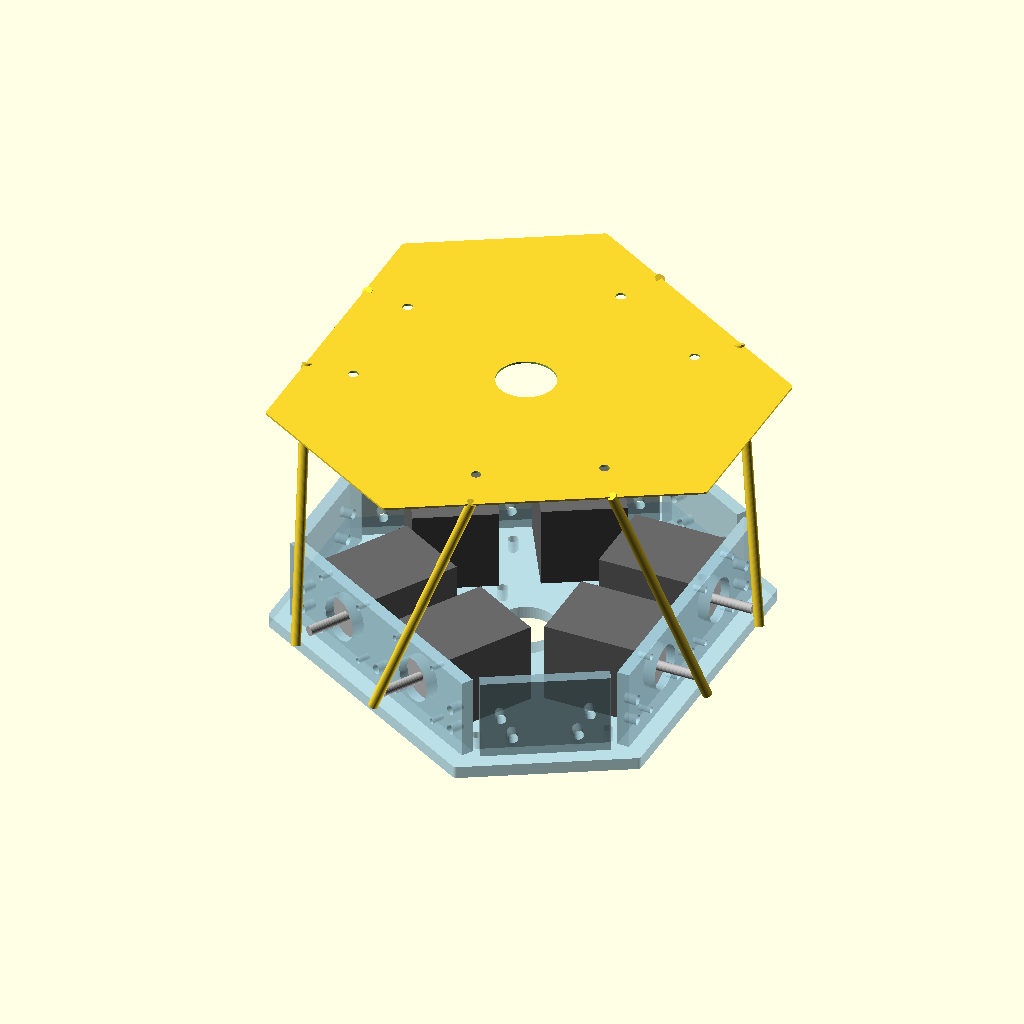
Cell 1: rendered with the file's own defaults.
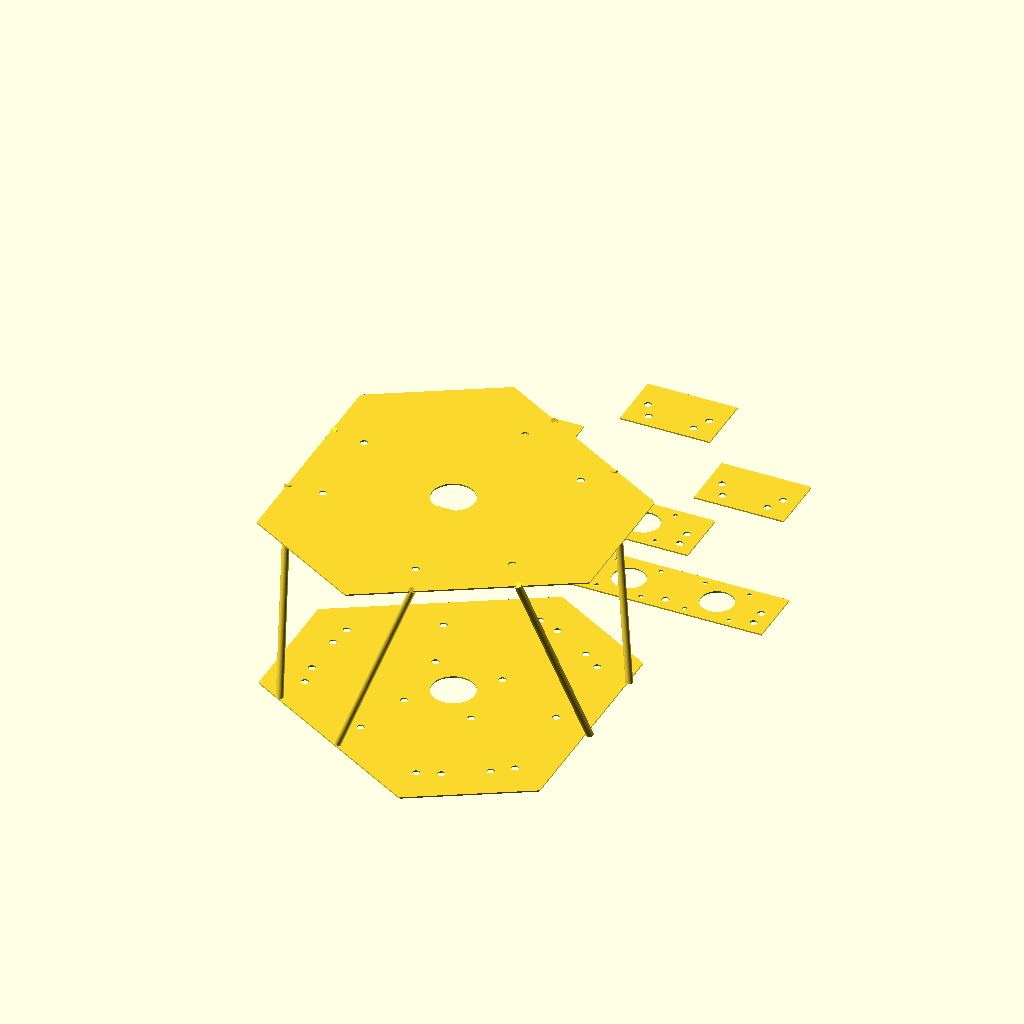
Cell 2: export_2d = true (everything else at default).
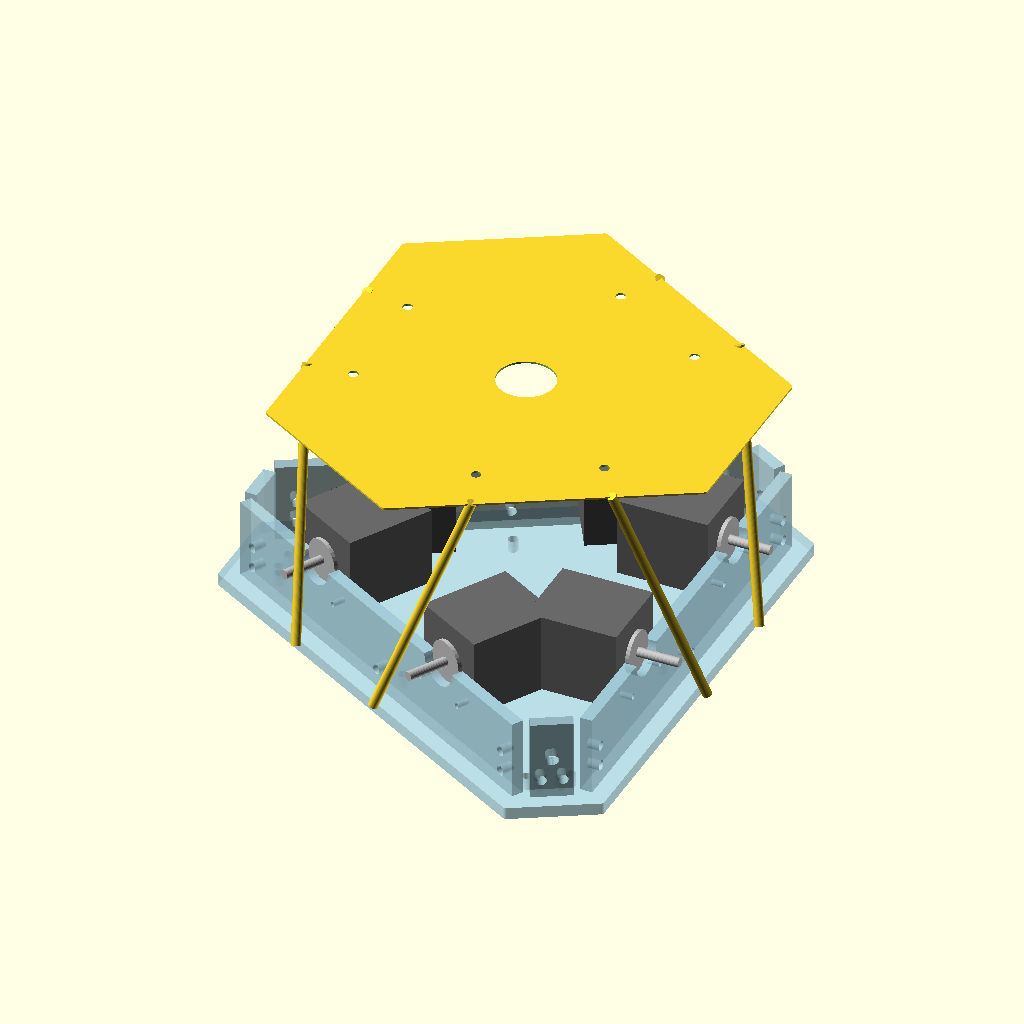
Cell 3: nema_width = 84 (everything else at default).
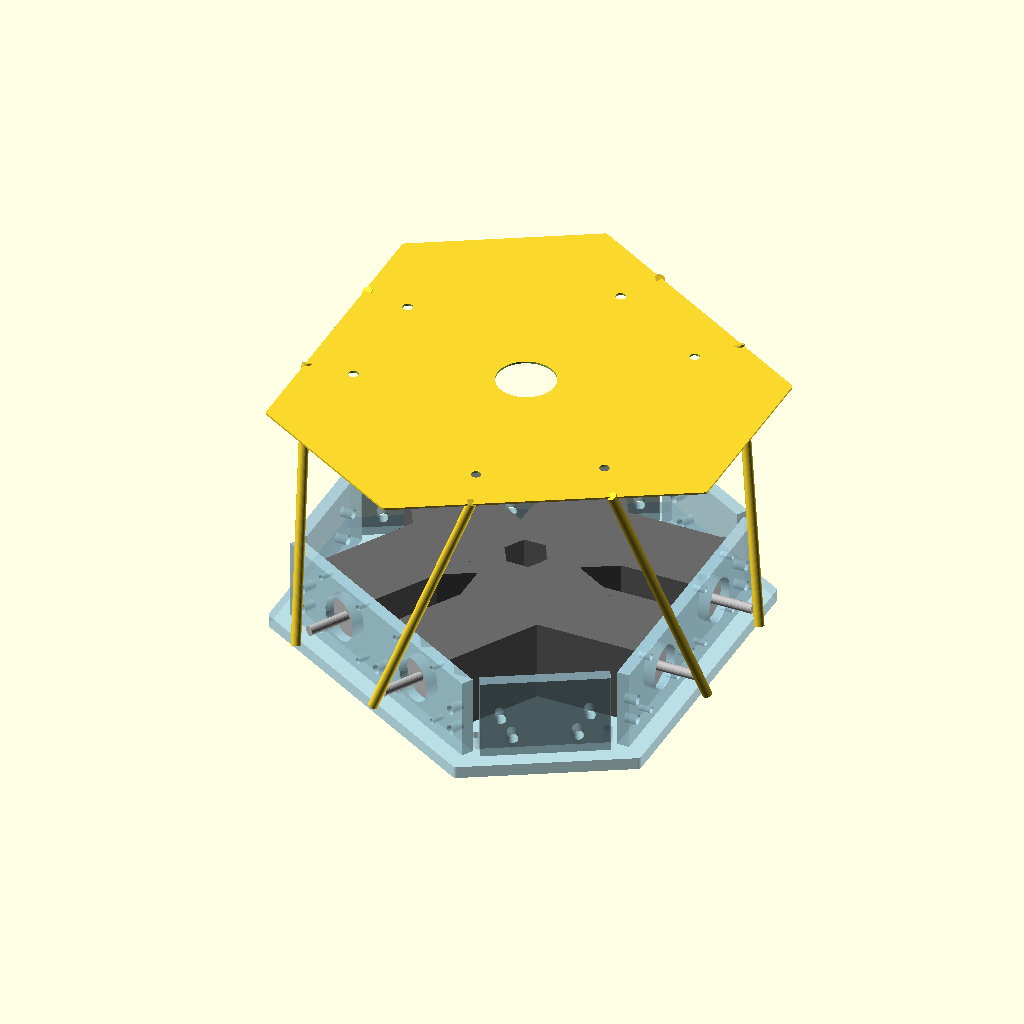
Cell 4 — nema_length set to 96, the other parameters unchanged.
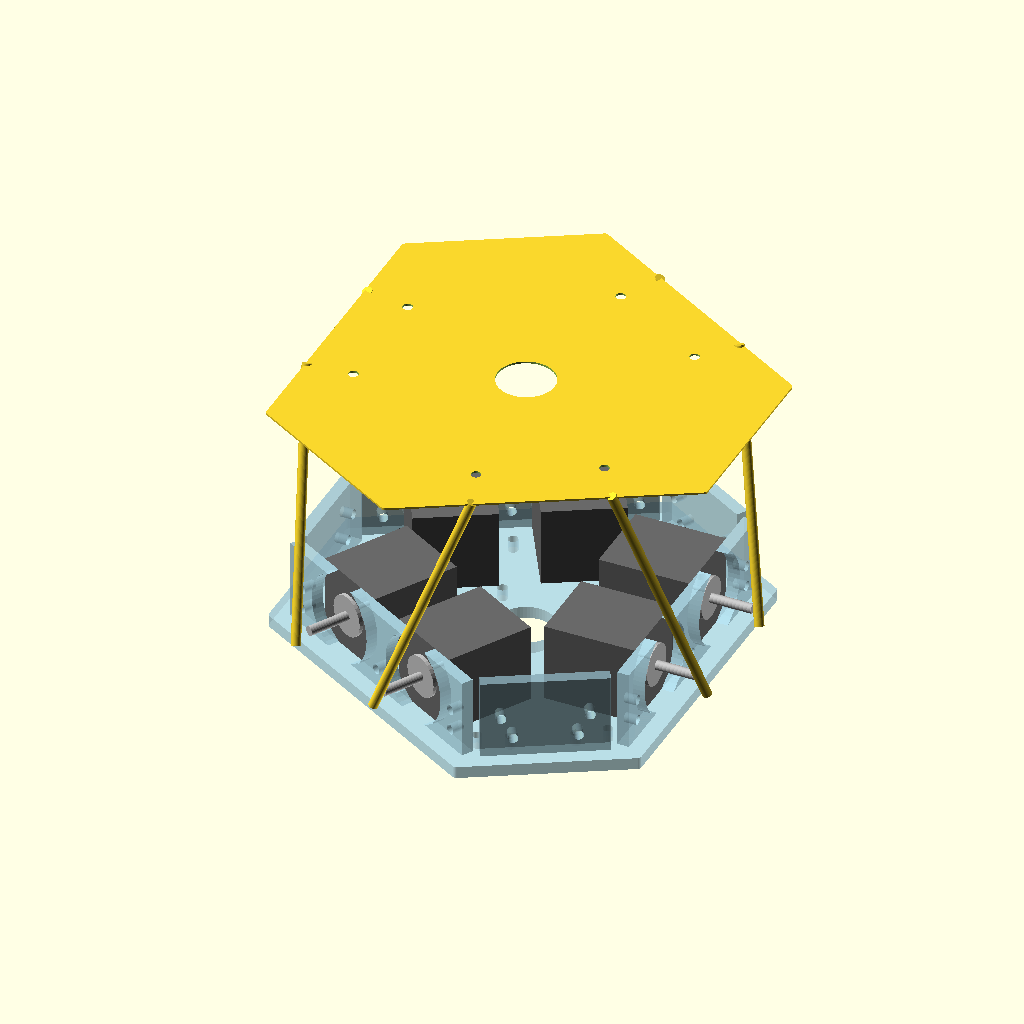
Cell 5: the same model with nema_boss_radius = 23.
All cells are drawn from the same view direction (rotation 55°, 0°, 25°, orthographic, colour scheme Cornfield), but the view is re-fitted for each cell, so position and scale can differ between cells as well as the parameter.
Source of the model, stewart_platform/mock-up.scad:
// Rotary Stewart Platform - Flush Motor Base Assembly w/ Perimeter Walls
// Configuration: M5 latches (19mm brackets), 120-degree corner ties, NEMA 23 Base Mount

$fn = 60;

// --- User Parameters ---
// Toggle this! (false = 3D Preview, true = 2D Layout for Laser Cutting)
export_2d = false; 

// --- Stepper & Hardware Dimensions ---
nema_width = 42.0;                
nema_length = 48.0;               
nema_hole_spacing = 31.0;         // M3 NEMA 17 Face Pattern
nema_boss_radius = 11.5;          
m3_clearance = 1.6;               

nema23_hole_spacing = 47.14;      // Standard NEMA 23 hole spacing for the base mount

m5_clearance = 2.6;               // 5.2mm diameter hole for structural M5 bolts
latch_hole_height = 9.5;          // Dead center of a 19mm tall L-bracket
side_hole_offset = 10.0;          // Distance from edge for the 120-degree corner ties

// --- Plate Layout Params ---
plate_thickness = 6.35;           // 1/4" Acrylic
motor_gap = 20;                   // Gap between motors for the center latch
side_padding = 20;                // Space on the far left/right for outer latches

pair_width = (nema_width * 2) + motor_gap + (side_padding * 2); 
pair_height = 42;                 // Clears the top NEMA bolt hole

center_radius = 85;               // Clears the inward-facing motor butts
angles = [270, 30, 150];          // 120-degree symmetry


// --- Dynamic Slat Math ---
function get_x(local_x, local_y, a) = local_x * cos(a) - local_y * sin(a);
function get_y(local_x, local_y, a) = local_x * sin(a) + local_y * cos(a);

p1x = get_x(-pair_width/2, center_radius, angles[0]);
p1y = get_y(-pair_width/2, center_radius, angles[0]);
p2x = get_x(pair_width/2, center_radius, angles[1]);
p2y = get_y(pair_width/2, center_radius, angles[1]);

// Subtract 12mm total to ensure slats drop in without colliding with faceplates
slat_length_adjusted = norm([p2x - p1x, p2y - p1y]) - 12;


// --- 2D Modules (For DXF Export) ---

module nema17_cutout() {
    circle(r=nema_boss_radius);
    for (x = [-nema_hole_spacing/2, nema_hole_spacing/2]) {
        for (y = [-nema_hole_spacing/2, nema_hole_spacing/2]) {
            translate([x, y]) circle(r=m3_clearance); 
        }
    }
}

// 3x M5 holes for the bottom latches on the faceplate
module faceplate_latch_holes_2d() {
    latch_offset_x = (nema_width + motor_gap/2 + side_padding/2);
    circle(r=m5_clearance); // Center
    translate([-latch_offset_x, 0]) circle(r=m5_clearance); // Left
    translate([latch_offset_x, 0]) circle(r=m5_clearance);  // Right
}

module motor_face_plate() {
    difference() {
        square([pair_width, pair_height], center=true);
        
        motor_z_offset = -pair_height/2 + (nema_width/2);
        
        // Left & Right Motor Cutouts
        translate([-(nema_width + motor_gap)/2, motor_z_offset]) nema17_cutout();
        translate([(nema_width + motor_gap)/2, motor_z_offset]) nema17_cutout();
        
        // Bottom Edge Latch Holes (Raised 9.5mm)
        translate([0, -pair_height/2 + latch_hole_height]) faceplate_latch_holes_2d();
        
        // 120-Degree Corner Tie Holes (Centered vertically, 10mm from left/right edges)
        translate([pair_width/2 - side_hole_offset, 0]) circle(r=m5_clearance);
        translate([-pair_width/2 + side_hole_offset, 0]) circle(r=m5_clearance);
    }
}

module wall_slat_2d() {
    difference() {
        square([slat_length_adjusted, pair_height], center=true);
        
        // Bottom Edge Latch Holes (Raised 9.5mm)
        translate([slat_length_adjusted/4, -pair_height/2 + latch_hole_height]) circle(r=m5_clearance);
        translate([-slat_length_adjusted/4, -pair_height/2 + latch_hole_height]) circle(r=m5_clearance);
        
        // 120-Degree Corner Tie Holes (Centered vertically, 10mm from left/right edges)
        translate([slat_length_adjusted/2 - side_hole_offset, 0]) circle(r=m5_clearance);
        translate([-slat_length_adjusted/2 + side_hole_offset, 0]) circle(r=m5_clearance);
    }
}

module outer_base_shape() {
    hull() {
        for (a = angles) {
            rotate([0, 0, a]) {
                translate([0, center_radius]) {
                    translate([pair_width/2 + 5, 10]) circle(r=2);
                    translate([-pair_width/2 - 5, 10]) circle(r=2);
                }
            }
        }
    }
}

module base_plate_2d() {
    difference() {
        outer_base_shape();
        
        // 1. Base mount holes for NEMA 23
        rotate([0,0,0])
        for (x = [-nema23_hole_spacing/2, nema23_hole_spacing/2]) {
            for (y = [-nema23_hole_spacing/2, nema23_hole_spacing/2]) {
                translate([x, y]) circle(r=m5_clearance);
            }
        }
        
        // 2. M5 Bracket holes for the Motor Face Plates (Inset 9.5mm from plate)
        for (a = angles) {
            rotate([0, 0, a]) {
                translate([0, center_radius - plate_thickness/2 - latch_hole_height]) {
                    faceplate_latch_holes_2d();
                }
            }
        }
        
        // 3. M5 Bracket holes for the Wall Slats
        for (i = [0:2]) {
            a1 = angles[i];
            a2 = angles[(i+1)%3];
            
            w_p1_x = get_x(-pair_width/2, center_radius, a1);
            w_p1_y = get_y(-pair_width/2, center_radius, a1);
            w_p2_x = get_x(pair_width/2, center_radius, a2);
            w_p2_y = get_y(pair_width/2, center_radius, a2);
            
            slat_mx = (w_p1_x + w_p2_x) / 2;
            slat_my = (w_p1_y + w_p2_y) / 2;
            
            angle_to_origin = atan2(-slat_my, -slat_mx);
            
            translate([slat_mx, slat_my]) {
                rotate([0, 0, angle_to_origin]) {
                    // Offset inward by plate thickness/2 + 9.5mm latch depth
                    bracket_inward_offset = plate_thickness/2 + latch_hole_height;
                    
                    translate([bracket_inward_offset, slat_length_adjusted/4]) circle(r=m5_clearance);
                    translate([bracket_inward_offset, -slat_length_adjusted/4]) circle(r=m5_clearance);
                }
            }
        }
        
        circle(r=15); // Central wire pass-through
    }
}


// --- 3D Modules (For Visualization) ---

module nema17_3d() {
    color("DimGray") translate([0, 0, -nema_length/2]) cube([42, 42, nema_length], center=true);
    color("Silver") translate([0, 0, 0]) cylinder(r=11, h=2, $fn=30);
    color("Silver") translate([0, 0, 0]) cylinder(r=2.5, h=24, $fn=30);
}

module assembly_3d() {
    color("LightBlue", 0.6) linear_extrude(plate_thickness) base_plate_2d();
    
    for (a = angles) {
        rotate([0, 0, a]) {
            translate([0, center_radius, plate_thickness + pair_height/2])
                rotate([90, 0, 0])
                color("LightBlue", 0.6) 
                linear_extrude(plate_thickness, center=true) 
                motor_face_plate();
                
            translate([0, center_radius - plate_thickness/2, plate_thickness + nema_width/2]) {
                translate([-(nema_width + motor_gap)/2, 0, 0]) rotate([-90, 0, 0]) nema17_3d();
                translate([(nema_width + motor_gap)/2, 0, 0]) rotate([-90, 0, 0]) nema17_3d();
            }
        }
    }
    
    for (i = [0:2]) {
        a1 = angles[i];
        a2 = angles[(i+1)%3];
        
        slat_p1_x = get_x(-pair_width/2, center_radius, a1);
        slat_p1_y = get_y(-pair_width/2, center_radius, a1);
        slat_p2_x = get_x(pair_width/2, center_radius, a2);
        slat_p2_y = get_y(pair_width/2, center_radius, a2);
        
        slat_angle = atan2(slat_p2_y - slat_p1_y, slat_p2_x - slat_p1_x);
        slat_mx = (slat_p1_x + slat_p2_x) / 2;
        slat_my = (slat_p1_y + slat_p2_y) / 2;
        
        translate([slat_mx, slat_my, plate_thickness + pair_height/2])
            rotate([0, 0, slat_angle])
            rotate([90, 0, 0])
            color("LightBlue", 0.6)
            linear_extrude(plate_thickness, center=true)
            wall_slat_2d();
    }
}

module top_plate() {
// base_plate.scad - Rotary Stewart Platform (DXF Export)
$fn = 60;

nema_width = 42.0;                
motor_gap = 20;                   
side_padding = 20;                
pair_width = (nema_width * 2) + motor_gap + (side_padding * 2); 

nema23_hole_spacing = 47.14;      
m5_clearance = 2.6;               
latch_hole_height = 9.5;          
bracket_depth = 15;               

center_radius = 90; // Expanded to 90mm to clear the NEMA 23 base mounts
angles = [270, 30, 150];          

function get_x(local_x, local_y, a) = local_x * cos(a) - local_y * sin(a);
function get_y(local_x, local_y, a) = local_x * sin(a) + local_y * cos(a);

p1x = get_x(-pair_width/2, center_radius, angles[0]);
p1y = get_y(-pair_width/2, center_radius, angles[0]);
p2x = get_x(pair_width/2, center_radius, angles[1]);
p2y = get_y(pair_width/2, center_radius, angles[1]);
slat_length_adjusted = norm([p2x - p1x, p2y - p1y]) - 12;

difference() {
    hull() {
        for (a = angles) {
            rotate([0, 0, a]) {
                translate([0, center_radius]) {
                    translate([pair_width/2 + 5, 10]) circle(r=2);
                    translate([-pair_width/2 - 5, 10]) circle(r=2);
                }
            }
        }
    }
    

    
    // Face Plate M5 Bracket Holes
    for (a = angles) {
        rotate([0, 0, a]) {
            translate([0, center_radius - 3.175 - latch_hole_height]) {
                
                
    // these are the holes that the ball joints line up with !!
                translate([-(nema_width + motor_gap/2 + side_padding/2)/2, 0]) circle(r=m5_clearance);
                translate([(nema_width + motor_gap/2 + side_padding/2)/2, 0]) circle(r=m5_clearance);
                
                
            }
        }
    }
    

    
    circle(r=15); // Center wire hole
}
}





// --- Main Execution Logic ---

if (export_2d) {
    translate([0, 0]) base_plate_2d();
    
    translate([-80, 160]) motor_face_plate();
    translate([80, 160]) motor_face_plate();
    translate([0, 220]) motor_face_plate();
    
    translate([-80, 280]) wall_slat_2d();
    translate([80, 280]) wall_slat_2d();
    translate([0, 340]) wall_slat_2d();
} else {
    assembly_3d();
}

rotate([0,0,60])
translate([0,0,150])
top_plate();


// motor 0 rod
translate([-30,-110,20])
rotate([-15,15,-40])
cylinder(140,2.5,2.5);

// motor 1 rod
translate([-85,-80,20])
rotate([-15,-15,-25])
cylinder(140,2.5,2.5);

rotate([0,0,-120]){
    // motor 2 rod
translate([-30,-110,20])
rotate([-15,15,-40])
cylinder(140,2.5,2.5);

// motor 3 rod
translate([-85,-80,20])
rotate([-15,-15,-25])
cylinder(140,2.5,2.5);

}

rotate([0,0,120]){
    // motor 5 rod
translate([-30,-110,20])
rotate([-15,15,-40])
cylinder(140,2.5,2.5);

// motor 4 rod
translate([-85,-80,20])
rotate([-15,-15,-25])
cylinder(140,2.5,2.5);

}
Parameter table extracted from the source (name, type, default, range or options):
export_2d: bool, default false
nema_width: number, default 42
nema_length: number, default 48
nema_hole_spacing: number, default 31
nema_boss_radius: number, default 11.5
m3_clearance: number, default 1.6
nema23_hole_spacing: number, default 47.14
m5_clearance: number, default 2.6
latch_hole_height: number, default 9.5
side_hole_offset: number, default 10
plate_thickness: number, default 6.35
motor_gap: number, default 20
side_padding: number, default 20
pair_height: number, default 42
center_radius: number, default 85
angles: vector, default [270, 30, 150]
